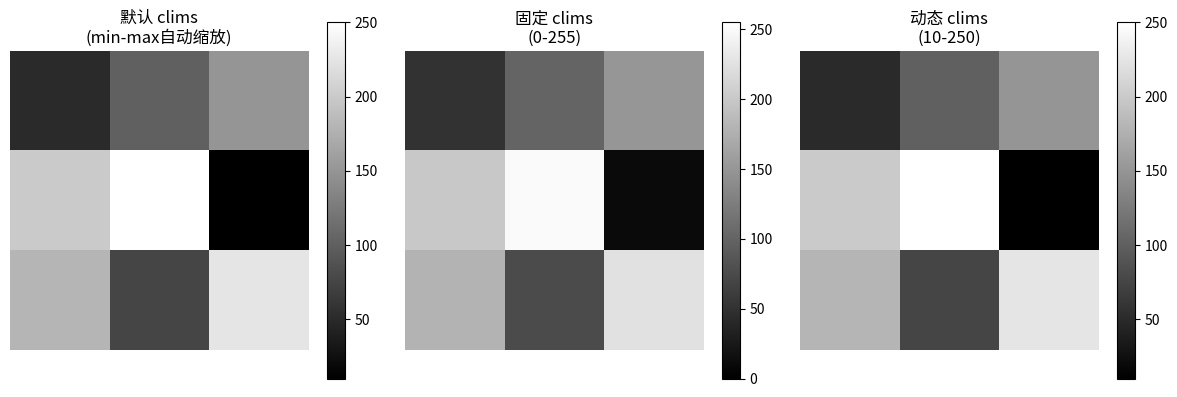

Source code (Python):
import numpy as np
import matplotlib.pyplot as plt

# 示例：展示 clims 的作用
data = np.array([[50, 100, 150],
                 [200, 250, 10],
                 [180, 75, 225]], dtype=np.uint8)

fig, axes = plt.subplots(1, 3, figsize=(12, 4))

# 默认情况（自动缩放）
im1 = axes[0].imshow(data, cmap='gray')
axes[0].set_title('默认 clims\n(min-max自动缩放)')
axes[0].axis('off')
plt.colorbar(im1, ax=axes[0])

# 手动设置 clims 为 0-255（标准8位图像范围）
im2 = axes[1].imshow(data, cmap='gray', vmin=0, vmax=255)
axes[1].set_title('固定 clims\n(0-255)')
axes[1].axis('off')
plt.colorbar(im2, ax=axes[1])

# 手动设置 clims 为数据的实际范围
im3 = axes[2].imshow(data, cmap='gray', vmin=data.min(), vmax=data.max())
axes[2].set_title(f'动态 clims\n({data.min()}-{data.max()})')
axes[2].axis('off')
plt.colorbar(im3, ax=axes[2])

plt.tight_layout()
plt.show()
